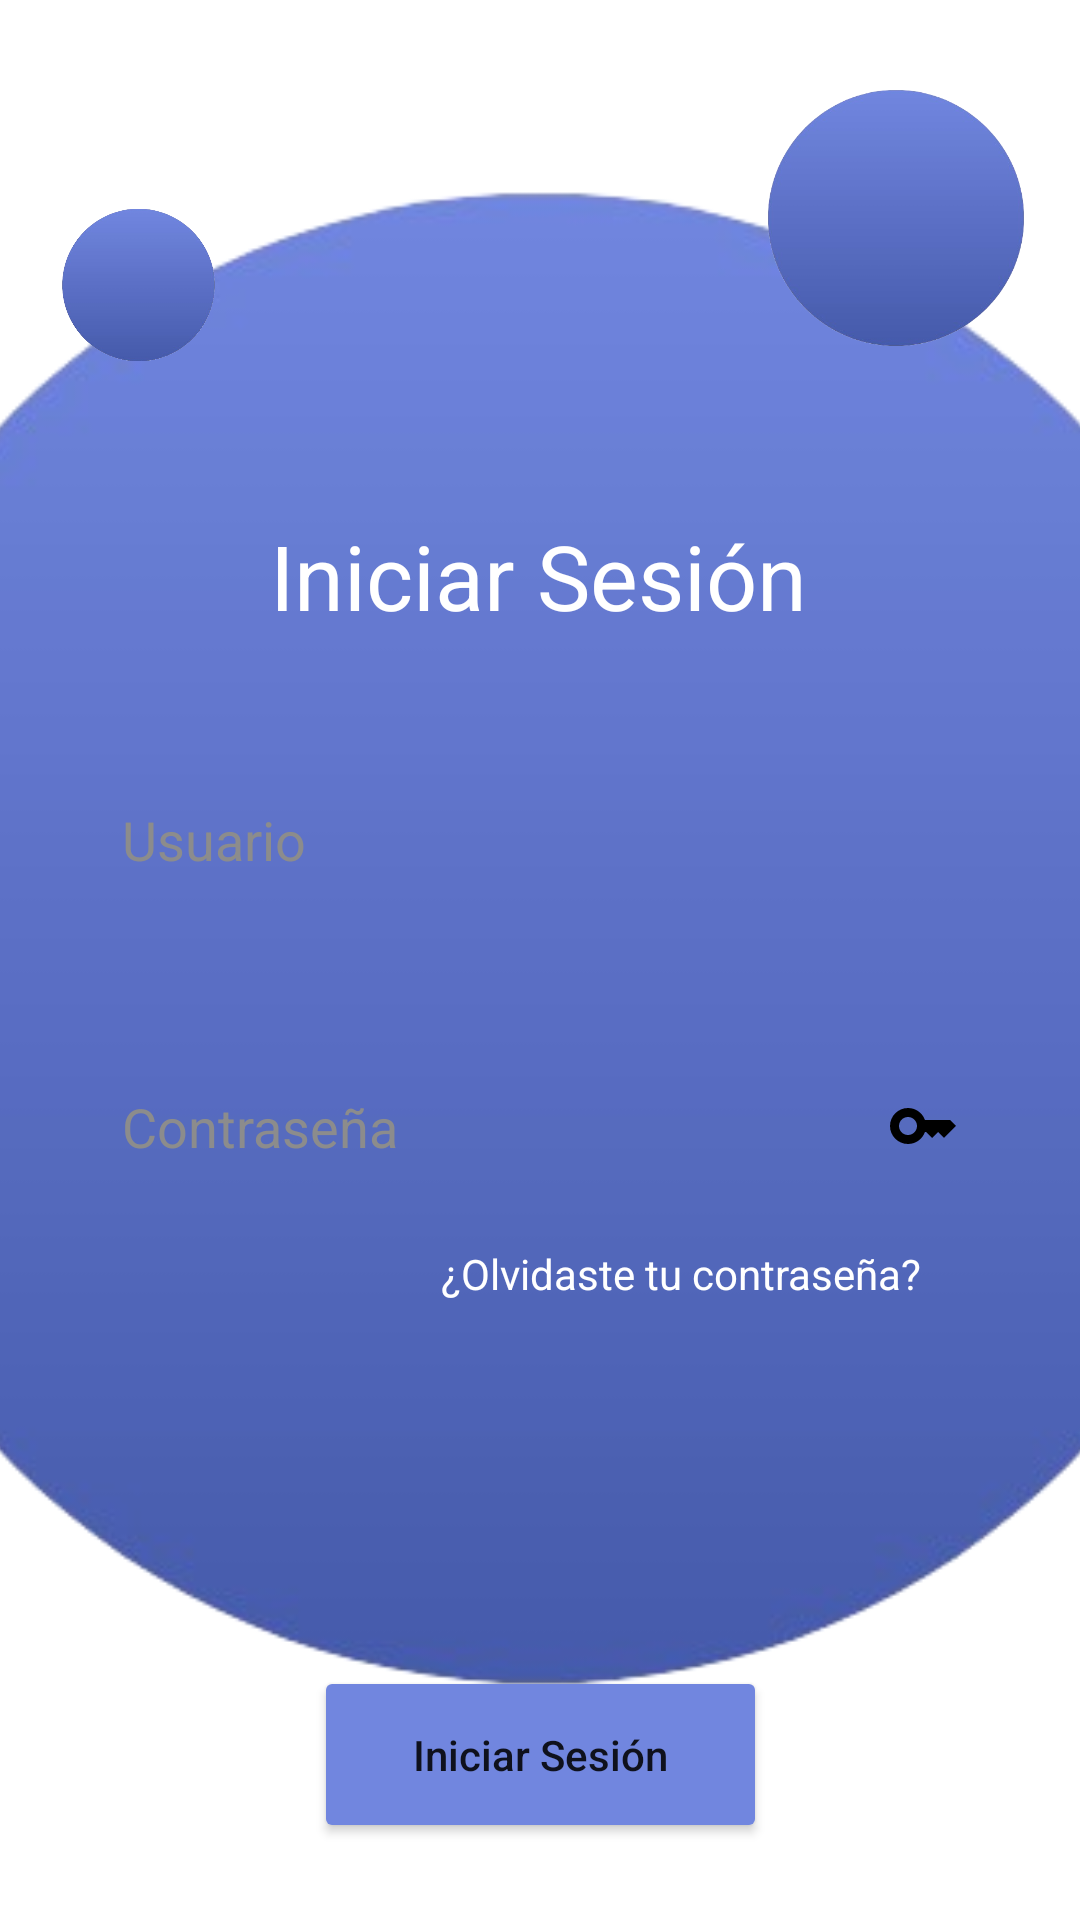

Reconstruct the res/layout file that produces this screen, plus the resources it refers to.
<!-- AndroidManifest.xml: application theme Theme.Emulador_20230253_Angel -->
<!-- res/layout/activity_login.xml -->
<?xml version="1.0" encoding="utf-8"?>
<androidx.constraintlayout.widget.ConstraintLayout xmlns:android="http://schemas.android.com/apk/res/android"
    xmlns:app="http://schemas.android.com/apk/res-auto"
    xmlns:tools="http://schemas.android.com/tools"
    android:id="@+id/main"
    android:layout_width="match_parent"
    android:layout_height="match_parent"
    tools:context=".login">

    <Button
        android:id="@+id/btnIniciarSesion"
        android:layout_width="151dp"
        android:layout_height="59dp"
        android:backgroundTint="#7186DF"
        android:text="Iniciar Sesión"
        android:textAllCaps="false"
        app:cornerRadius="30dp"
        app:layout_constraintBottom_toBottomOf="parent"
        app:layout_constraintEnd_toEndOf="parent"
        app:layout_constraintStart_toStartOf="parent"
        app:layout_constraintTop_toTopOf="parent"
        app:layout_constraintVertical_bias="0.956" />

    <ImageView
        android:id="@+id/imageView"
        android:layout_width="662dp"
        android:layout_height="547dp"
        app:layout_constraintBottom_toBottomOf="parent"
        app:layout_constraintEnd_toEndOf="parent"
        app:layout_constraintHorizontal_bias="0.501"
        app:layout_constraintStart_toStartOf="parent"
        app:layout_constraintTop_toTopOf="parent"
        app:layout_constraintVertical_bias="0.423"
        app:srcCompat="@drawable/circle" />

    <ImageView
        android:id="@+id/imageView2"
        android:layout_width="65dp"
        android:layout_height="56dp"
        app:layout_constraintBottom_toBottomOf="parent"
        app:layout_constraintEnd_toEndOf="parent"
        app:layout_constraintHorizontal_bias="0.046"
        app:layout_constraintStart_toStartOf="parent"
        app:layout_constraintTop_toTopOf="parent"
        app:layout_constraintVertical_bias="0.115"
        app:srcCompat="@drawable/circle" />

    <ImageView
        android:id="@+id/imageView3"
        android:layout_width="96dp"
        android:layout_height="94dp"
        app:layout_constraintBottom_toBottomOf="parent"
        app:layout_constraintEnd_toEndOf="parent"
        app:layout_constraintHorizontal_bias="0.949"
        app:layout_constraintStart_toStartOf="parent"
        app:layout_constraintTop_toTopOf="parent"
        app:layout_constraintVertical_bias="0.047"
        app:srcCompat="@drawable/circle" />

    <TextView
        android:id="@+id/textView"
        android:layout_width="wrap_content"
        android:layout_height="wrap_content"
        android:text="Iniciar Sesión"
        android:textColor="#FFFFFF"
        android:textSize="30sp"
        app:layout_constraintBottom_toBottomOf="parent"
        app:layout_constraintEnd_toEndOf="parent"
        app:layout_constraintHorizontal_bias="0.497"
        app:layout_constraintStart_toStartOf="parent"
        app:layout_constraintTop_toTopOf="parent"
        app:layout_constraintVertical_bias="0.286" />

    <EditText
        android:id="@+id/txtUsuario"
        android:layout_width="279dp"
        android:layout_height="53dp"
        android:backgroundTint="#FFFFFF"
        android:ems="10"
        android:hint="Usuario"
        android:inputType="text"
        android:textColorHint="#8C8C8C"
        android:background="@drawable/editext_container"
        android:drawableEnd="@drawable/vector_asset_user"
        app:layout_constraintBottom_toBottomOf="@+id/imageView"
        app:layout_constraintEnd_toEndOf="parent"
        app:layout_constraintStart_toStartOf="parent"
        app:layout_constraintTop_toTopOf="@+id/imageView"
        app:layout_constraintVertical_bias="0.433" />

    <EditText
        android:id="@+id/txtContrasena"
        android:layout_width="279dp"
        android:layout_height="53dp"
        android:backgroundTint="#FFFFFF"
        android:ems="10"
        android:hint="Contraseña"
        android:textColorHint="#8C8C8C"
        android:inputType="textPassword"
        android:background="@drawable/editext_container"
        android:drawableEnd="@drawable/vector_asset_password"
        app:layout_constraintBottom_toBottomOf="@+id/imageView"
        app:layout_constraintEnd_toEndOf="parent"
        app:layout_constraintStart_toStartOf="parent"
        app:layout_constraintTop_toTopOf="@+id/imageView"
        app:layout_constraintVertical_bias="0.627" />

    <TextView
        android:id="@+id/textView2"
        android:layout_width="wrap_content"
        android:layout_height="wrap_content"
        android:text="¿Olvidaste tu contraseña?"
        android:textColor="#FFFFFF"
        app:layout_constraintBottom_toBottomOf="@+id/imageView"
        app:layout_constraintEnd_toEndOf="parent"
        app:layout_constraintHorizontal_bias="0.736"
        app:layout_constraintStart_toStartOf="parent"
        app:layout_constraintTop_toBottomOf="@+id/txtContrasena"
        app:layout_constraintVertical_bias="0.078" />

</androidx.constraintlayout.widget.ConstraintLayout>
<!-- resources referenced by this layout -->
<resources>
  <!-- drawable circle: png bitmap (drawable, 45477 bytes) -->
  <!-- drawable vector_asset_password (drawable) -->
  <vector xmlns:android="http://schemas.android.com/apk/res/android" android:height="24dp" android:tint="#000000" android:viewportHeight="24" android:viewportWidth="24" android:width="24dp">
        
      <path android:fillColor="@android:color/white" android:pathData="M21,10h-8.35C11.83,7.67 9.61,6 7,6c-3.31,0 -6,2.69 -6,6s2.69,6 6,6c2.61,0 4.83,-1.67 5.65,-4H13l2,2l2,-2l2,2l4,-4.04L21,10zM7,15c-1.65,0 -3,-1.35 -3,-3c0,-1.65 1.35,-3 3,-3s3,1.35 3,3C10,13.65 8.65,15 7,15z"/>
  </vector>
  <style name="Theme.Emulador_20230253_Angel" parent="Theme.MaterialComponents.DayNight.DarkActionBar">
          
          <item name="colorPrimary">@color/purple_500</item>
          <item name="colorPrimaryVariant">@color/purple_700</item>
          <item name="colorOnPrimary">@color/white</item>
          
          <item name="colorSecondary">@color/teal_200</item>
          <item name="colorSecondaryVariant">@color/teal_700</item>
          <item name="colorOnSecondary">@color/black</item>
          
          <item name="android:statusBarColor">?attr/colorPrimaryVariant</item>
          
      </style>
  <!-- not gathered from this repository: default colours our renderer supplied (Android Studio template values) -->
  <color name="purple_500">#FF6200EE</color>
  <color name="purple_700">#FF3700B3</color>
  <color name="teal_200">#FF03DAC5</color>
  <color name="teal_700">#FF018786</color>
  <color name="black">#FF000000</color>
  <color name="white">#FFFFFFFF</color>
</resources>
